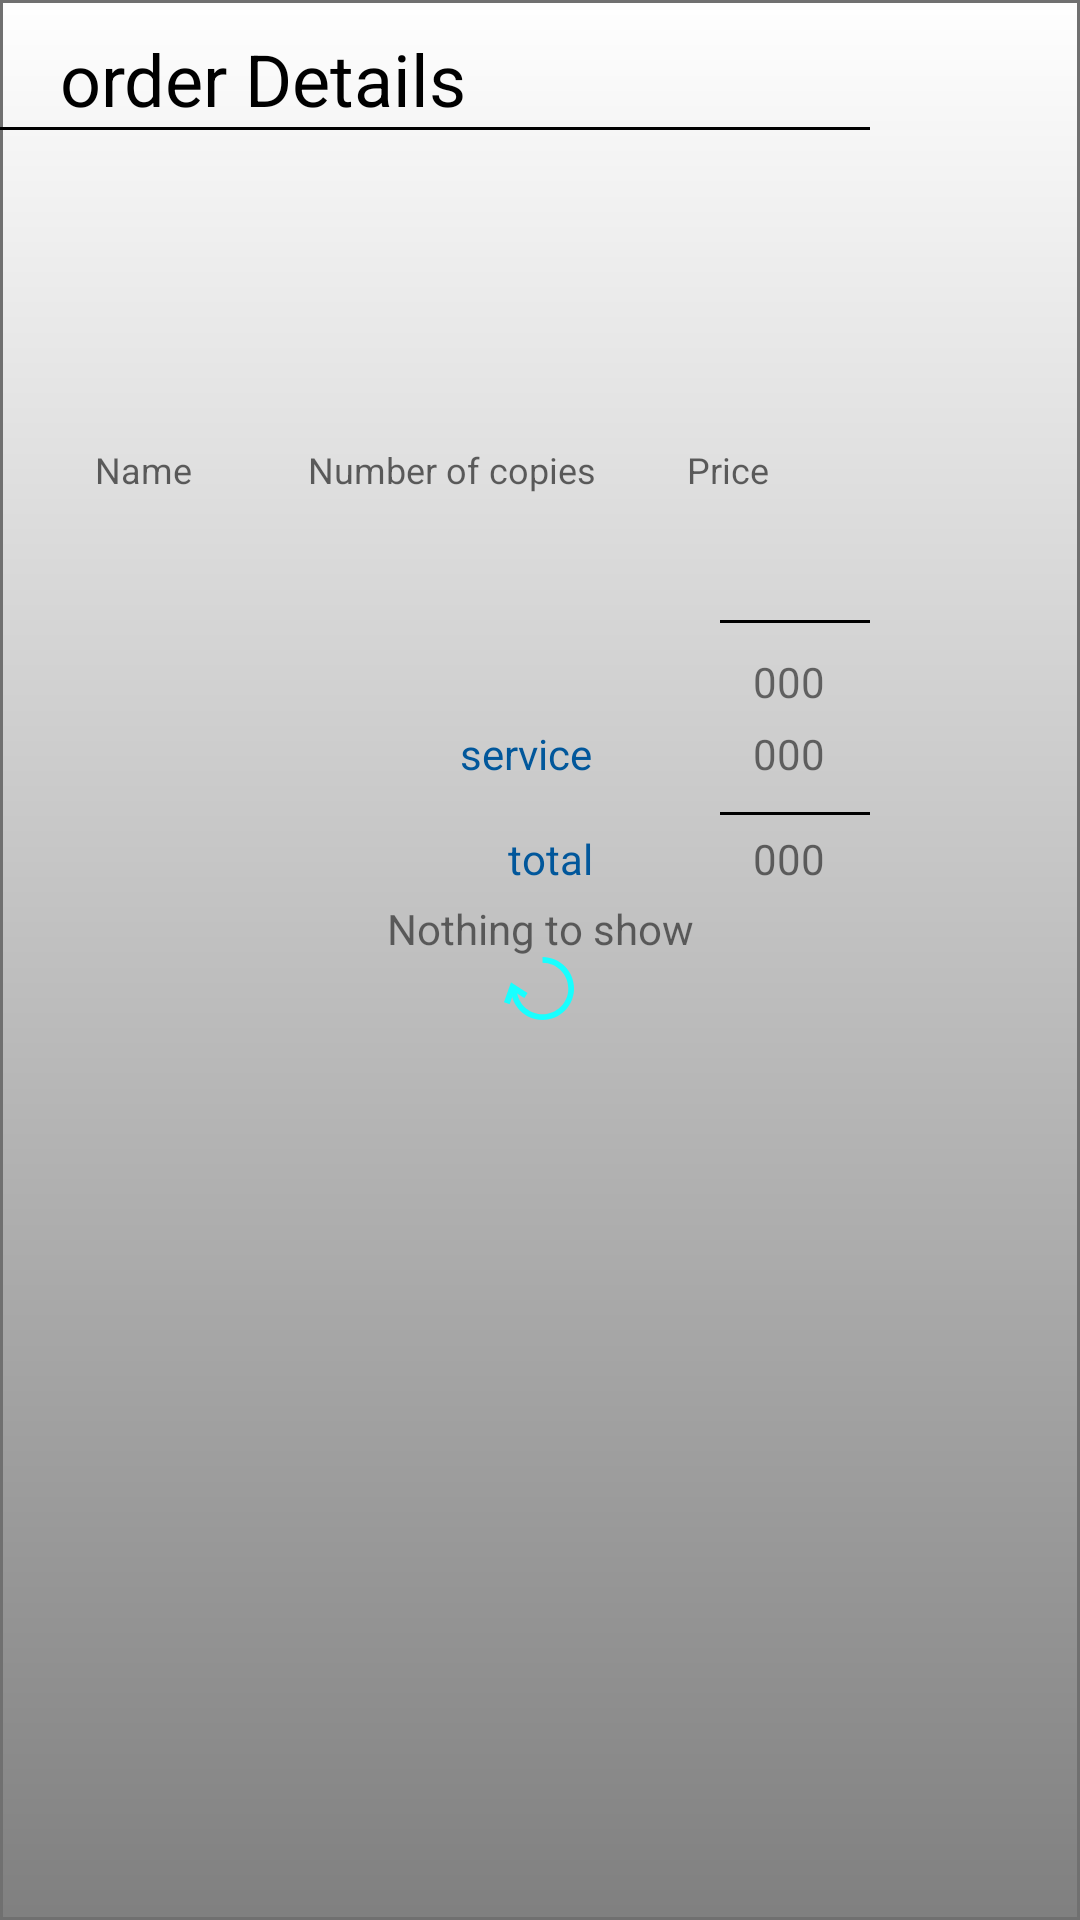

Produce the Android XML layout that renders to this screen, including the resource entries it uses.
<!-- AndroidManifest.xml: application theme AppTheme -->
<!-- res/layout/activity_order.xml -->
<?xml version="1.0" encoding="utf-8"?>
<RelativeLayout xmlns:android="http://schemas.android.com/apk/res/android"
    xmlns:app="http://schemas.android.com/apk/res-auto"
    xmlns:tools="http://schemas.android.com/tools"
    android:layout_width="match_parent"
    android:layout_height="match_parent"
    android:background="@drawable/backgrond"
    android:orientation="vertical"
    tools:context=".ui.order.OrderActivity">
    <androidx.core.widget.NestedScrollView
        android:layout_width="match_parent"
        android:layout_height="match_parent"
        android:fillViewport="true">
        <RelativeLayout
            android:layout_width="match_parent"
            android:layout_height="match_parent">
            <RelativeLayout
                android:layout_width="match_parent"
                android:layout_height="wrap_content"
                android:id="@+id/header"
                android:layout_marginTop="10dp"

                >
                <TextView
                    android:layout_width="wrap_content"
                    android:layout_height="wrap_content"
                    android:text="order Details "
                    android:id="@+id/text"
                    android:textSize="24sp"
                    android:textColor="@color/black"
                    android:layout_marginStart="20dp"

                    />
                <View
                    android:layout_width="match_parent"
                    android:layout_height="1dp"
                    android:background="@color/black"
                    android:layout_below="@+id/text"
                    android:layout_marginEnd="70dp"
                    />
            </RelativeLayout>
            <LinearLayout
                android:layout_width="wrap_content"
                android:layout_height="wrap_content"
                android:orientation="vertical"
                android:id="@+id/title"
                android:layout_below="@+id/header"
                >
                <TextView
                    android:id="@+id/faculty"
                    android:layout_marginTop="5dp"
                    android:layout_marginBottom="5dp"
                    android:layout_width="wrap_content"
                    android:layout_height="wrap_content"
                    android:layout_marginStart="20dp"
                    android:text=" "
                    android:textColor="@color/black"
                    android:textSize="12sp"

                    />
                <TextView
                    android:id="@+id/department"
                    android:layout_marginTop="5dp"
                    android:layout_marginBottom="5dp"
                    android:layout_width="wrap_content"
                    android:layout_height="wrap_content"
                    android:layout_marginStart="20dp"
                    android:text=" "
                    android:textColor="@color/black"
                    android:textSize="12sp"

                    />
                <TextView
                    android:id="@+id/year"
                    android:layout_marginTop="5dp"
                    android:layout_marginBottom="5dp"
                    android:layout_width="wrap_content"
                    android:layout_height="wrap_content"
                    android:layout_marginStart="20dp"
                    android:text=" "
                    android:textColor="@color/black"
                    android:textSize="12sp"
                    />
            </LinearLayout>
            <LinearLayout
                android:layout_width="match_parent"
                android:layout_height="wrap_content"
                android:id="@+id/headerId"
                android:layout_below="@+id/title"
                android:layout_marginTop="10dp"
                android:layout_marginStart="8dp"
                android:layout_marginEnd="8dp"
                android:layout_marginBottom="10dp"
                android:orientation="horizontal"
                android:padding="16dp">



                <TextView
                    android:id="@+id/ordername"
                    android:layout_width="0dp"
                    android:layout_height="wrap_content"
                    android:layout_weight="1"
                    android:gravity="center"
                    android:text="Name  "
                    android:textColor="@color/textcolor2"
                    android:textSize="12sp"
                    />

                <TextView
                    android:id="@+id/orderno"
                    android:layout_width="0dp"
                    android:layout_height="wrap_content"
                    android:layout_weight="2"
                    android:gravity="center"
                    android:layout_marginStart="20dp"
                    android:text="Number of copies"
                    android:textColor="@color/textcolor2"
                    android:textSize="12sp" />

                <TextView
                    android:id="@+id/orderprice"
                    android:layout_width="0dp"
                    android:layout_height="wrap_content"
                    android:layout_weight="2"
                    android:layout_marginStart="25dp"
                    android:text="Price "
                    android:textColor="@color/textcolor2"
                    android:textSize="12sp" />


            </LinearLayout>


            <androidx.recyclerview.widget.RecyclerView
                android:layout_width="match_parent"
                android:layout_height="wrap_content"
                android:id="@+id/termRecyclerView"
                android:paddingStart="16dp"
                android:paddingEnd="16dp"
                android:paddingBottom="16dp"
                android:layout_below="@+id/headerId"
                />
            <LinearLayout
                android:layout_width="match_parent"
                android:layout_height="wrap_content"
                android:id="@+id/emptyLayout"
                android:orientation="vertical"
                android:layout_gravity="center"
                android:gravity="center"
                android:layout_centerInParent="true"
                >
                <TextView
                    android:layout_width="match_parent"
                    android:layout_height="wrap_content"
                    android:layout_gravity="center"
                    android:gravity="center"
                    android:text="Nothing to show"
                    />
                <ImageView
                    android:layout_width="wrap_content"
                    android:layout_height="wrap_content"
                    android:id="@+id/refreshId"
                    android:layout_gravity="center"
                    android:src="@drawable/progress_indicators_circular"/>
            </LinearLayout>

            <LinearLayout
                android:layout_width="match_parent"
                android:layout_height="wrap_content"

                android:orientation="vertical"
                android:gravity="end"
                android:layout_marginEnd="70dp"
                android:layout_marginBottom="80dp"
                android:layout_below="@+id/termRecyclerView"

                android:id="@+id/calculationId">
                <View
                    android:layout_width="50dp"
                    android:layout_height="1dp"
                    android:background="@color/black"
                    android:layout_below="@+id/text"
                    />
                <TextView
                    android:layout_width="wrap_content"
                    android:layout_height="wrap_content"
                    android:id="@+id/totalPriceCart"
                    android:text="000"
                    android:layout_marginTop="10dp"
                    android:layout_marginBottom="5dp"
                    android:layout_marginEnd="15dp"
                    />

                <RelativeLayout
                    android:layout_width="wrap_content"
                    android:layout_height="wrap_content"
                    android:layout_marginBottom="10dp"
                    android:layout_marginEnd="15dp"
                    >
                    <TextView
                        android:layout_width="wrap_content"
                        android:layout_height="wrap_content"
                        android:id="@+id/servicetitle"
                        android:text="service"
                        android:layout_marginEnd="50dp"
                        android:textColor="@color/colorPrimary"
                        />

                    <TextView
                        android:layout_width="wrap_content"
                        android:layout_height="wrap_content"
                        android:id="@+id/totalServiceCart"
                        android:text=" 000"
                        android:layout_toEndOf="@+id/servicetitle"
                        />

                </RelativeLayout>

                <View
                    android:layout_width="50dp"
                    android:layout_height="1dp"
                    android:background="@color/black"
                    android:layout_below="@+id/text"
                    />


                <RelativeLayout
                    android:layout_width="wrap_content"
                    android:layout_height="wrap_content"
                    android:layout_marginTop="5dp"
                    android:layout_marginBottom="10dp"
                    android:layout_marginEnd="15dp"

                    >
                    <TextView
                        android:layout_width="wrap_content"
                        android:layout_height="wrap_content"
                        android:id="@+id/totaltitle"
                        android:text="total"
                        android:layout_marginEnd="50dp"
                        android:textColor="@color/colorPrimary"
                        />

                    <TextView
                        android:layout_width="wrap_content"
                        android:layout_height="wrap_content"
                        android:id="@+id/totalCart"
                        android:text=" 000"
                        android:layout_toEndOf="@+id/totaltitle"
                        />
                </RelativeLayout>
            </LinearLayout>
        </RelativeLayout>


    </androidx.core.widget.NestedScrollView>
</RelativeLayout>
<!-- resources referenced by this layout -->
<resources>
  <color name="black">#000000</color>
  <color name="colorPrimary">#01579b</color>
  <color name="textcolor2">#99000000</color>
  <!-- drawable backgrond: png bitmap (drawable-hdpi, 4483 bytes) -->
  <!-- drawable progress_indicators_circular: png bitmap (drawable-hdpi, 676 bytes) -->
  <style name="AppTheme" parent="Theme.AppCompat.Light.DarkActionBar">
          
          <item name="colorPrimary">@color/colorPrimary</item>
          <item name="colorPrimaryDark">@color/colorPrimaryDark</item>
          <item name="colorAccent">@color/colorAccent</item>
      </style>
  <color name="colorPrimaryDark">#01579b</color>
  <color name="colorAccent">#D81B60</color>
</resources>
